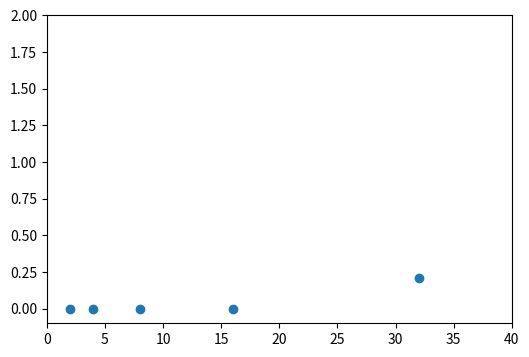
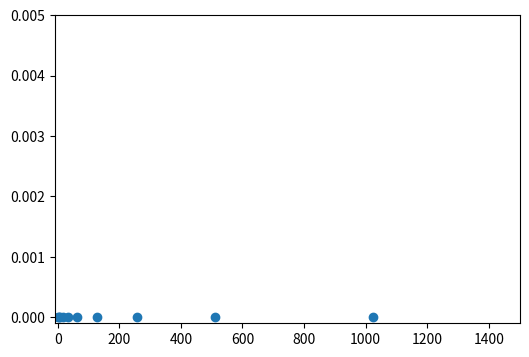
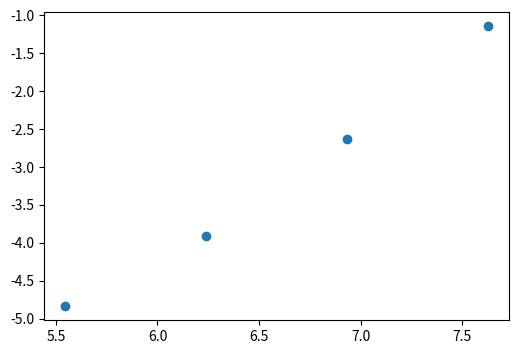
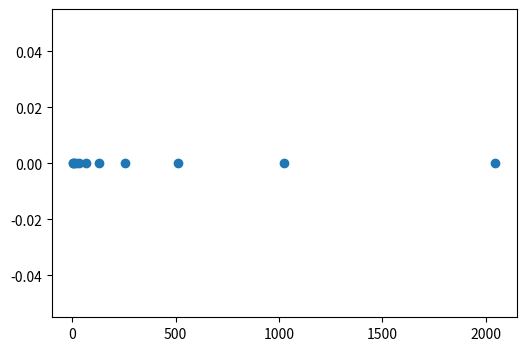
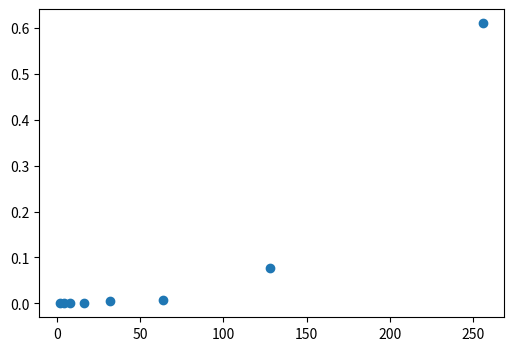
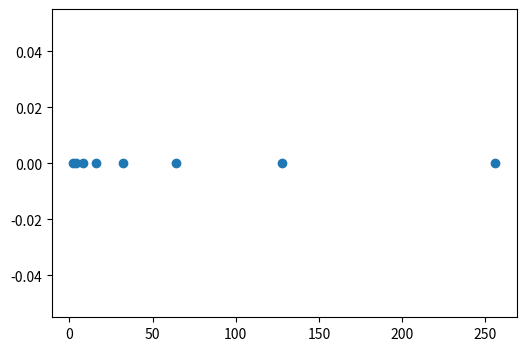

Write Python code to recreate these figures, in order.
###
# Lab 2: Analysis of Runtimes
# http://rosalind.info/classes/581/
###

# borrowing functions from week 1
import numpy as np

def fibonacci(n):
    f = np.ones(n)
    for i in range(2,n):
        f[i] = f[i-1] + f[i-2]
    return f[n-1]

def recursive_fibonacci(n):
    if n == 1 or n == 2:
        return 1
    else:
        a = recursive_fibonacci(n-1)
        b = recursive_fibonacci(n-2)
    return a + b


'''
Example 1. Implementation of General Purpose Single-Array Integer-Based Doubling Experiment for Fibonacci and 
Any Other Single-Array Integer Function
Background: A quick in silico experiment one can conduct to test the complexity scaling of a particular function such
as fibonacci (which we call a 'Single-Array Integer-Based function') is to build a general purpose 'wrapper' function
that takes in that particular function and a desired maximum array size and iterate over array sizes that double 
(simulating problem complexity) and record how the runtime changes as a function of input size.
'Fun' reading: https://www.nayuki.io/page/fast-fibonacci-algorithms

Given: A desired starting array size (e.g. n = 2), a maximum bound (n_max) and a function func (e.g. fibonacci(n))

Return: A matrix/nested list/2D np array/dict where each row is an 'observation' i.e. the first entry is the problem
size and the second entry is the runtime.

Problem:
(a) Write a function time_trial(n, func) that takes in a particular problem size and function func and returns the time
it took for that problem to run. The function time.process_time() may be useful here.

(b) Write a function doubling_test(n, n_max, func) that takes in n, n_max and func using the helper function above to 
return a list of tuples [[2, 100],[4, 400],[8, 1600],...] where the first entry of each nested tuple is the size of the 
array and the second entry is the run time. 


'''
import time

# time_trial() has two arguments
# 1. func() - takes an integer performs a calculation on an array generated from that integer
# ex. func() could be fibonacci(n) which generates the fibonacci sequence and returns the n-th fibonacci number
# 2. n - integer value of the problem size, here the argument for func() above
# returns the time it takes to generate and solve 

def time_trial(n, func):
    start = time.process_time()
    output = func(n)
    fin = time.process_time()
    return fin - start 

# doubling_test() has three arguments
# 1. n - integer for problem size (starting, e.g. n = 2)
# 2. n_max - the largest value for problem size (ending, e.g. n_max = 128)
# returns a data matrix of value pairs; the problem size and corresponding run time

def doubling_test(n, n_max, func):
    data = []
    while n < n_max: # n = 2, 4, 8, ... 
        current = time_trial(n, func)
        print(n, current)
        # [2, 1e-05], [4, 2e-05], [8, 4e-05] etc.
        data.append([n, current])
        n *= 2
    return np.array(data)

print('The doubling test for recursive fibonacci')
recursive_data = doubling_test(2, 50, recursive_fibonacci)

print('The doubling experiment for faster fibonacci')
interative_data = doubling_test(2, 2000, fibonacci)


'''
Example 2a. Study of Fibonacci Complexity Scaling, Plotting Results Linear and Log-Log in Matplotlib
Here we plot the runtimes for the recursive data on linear and log-log plot scales.
'''
%matplotlib inline
import matplotlib.pyplot as plt

n_data = recursive_data[:,0]
time_data = recursive_data[:,1]

plt.figure(figsize=(6, 4))
plt.scatter(n_data, time_data)
plt.xlim(0, 40)
plt.ylim(-0.1, 2)

#plt.scatter(np.log(n_data), np.log(time_data))
#plt.xlim(0, 5)
#plt.ylim(-15, 10)

'''
Example 2b. Study of Fibonacci Complexity Scaling, Plotting Results Linear and Log-Log in Matplotlib
'''
# a handy one-liner for showing plots in the page; must be called before import
%matplotlib inline
import matplotlib.pyplot as plt

# slice data
n_data = interative_data[:,0]
time_data = interative_data[:,1]

plt.figure(figsize=(6, 4))
plt.scatter(n_data, time_data)
plt.xlim(-10, 1500)
plt.ylim(-0.0001, 0.005)

#plt.scatter(np.log(n_data), np.log(time_data))
#plt.xlim(0, 8)
#plt.ylim(-12, 0)



'''
Example 3. Two-sum and improvements
Background: Recall the in class implementation of two-sum naive that seems intuitively inefficient and can be shown
to run in O(n^2) (why?). In the next problem, we will construct a faster version.
'''
# set seed
np.random.seed(0)

# visualize on 2D array
def two_sum_naive(n):
    # lst = [1, -31, 26, 83, ... ] length n 
    lst = np.random.randint(low = -100, high = 100 + 1, size = n)
    count = 0
    for i in range(len(lst)):            # i = 0, lst[i] = 1
        for j in range(i + 1, len(lst)): # i = 0, j = 1 -> lst[i] = 1, lst[j] = -31
            if (lst[i] + lst[j] == 0):   # i = 0, j = 2 -> lst[i] = 1, lst[j] = 26 ... etc.
                count += 1
    return count

print('The doubling time for two sum naive')
naive_data = doubling_test(2, 4000, two_sum_naive)

n_data = naive_data[:,0]
time_data = naive_data[:,1]

%matplotlib inline
plt.figure(figsize=(6, 4))
#plt.scatter(n_data, time_data)
plt.scatter(np.log(n_data), np.log(time_data))

'''
Problem 1. Two-sum and improvements (continued)
Given: an array size n

Return: a function two_sum_improved(n) that builds a random array of integers - here we use 
np.random.randint(low = -100, high = 100 + 1, size = n) 
- and returns the number of pairs that sum to 0 (excluding duplicates).

Problem:
(a) Construct a list lst of random integers from -100 to 100 of size n and sort them.
(b) Using the provided binarySearch function (that takes in a list and a particular item of interest for which we are 
searching), construct a function two_sum_improved(n) that takes in a list and uses the lines from (a) to return the 
number of pairs that sum to 0. 

'''
# binarySearch - take for granted now that this runs in O(log(n)) 
# example: binarySearch([1,2,4], 2) returns True
# where alist = [1,2,4] and item = 2

def binarySearch(alist, item):
    first = 0
    last = len(alist) - 1
    found = False
    while first <= last and not found:
        midpoint = (first + last)//2
        if alist[midpoint] == item:
            found = True
        else:
            if item < alist[midpoint]:
                last = midpoint - 1
            else:
                first = midpoint + 1
    return found

# TODO
# generate random list of integers size n
# sort list
# initialize counter 
# ...

def two_sum_improved(n):
    lst = np.random.randint(low = -100, high = 100 + 1, size = n)
    lst.sort() # in place, ascending order, O(n log n) (Timsort, merge sort)
    count = 0
    # fill in here


print('The doubling time for two sum improved')
improved_data = doubling_test(2, 4000, two_sum_improved)

n_data = improved_data[:,0]
time_data = improved_data[:,1]

plt.figure(figsize=(6, 4))
plt.scatter(n_data, time_data)
#plt.scatter(np.log(n_data), np.log(time_data))

'''
Example 4. 3-Sum Improvements
Recall the implementation of three_sum_naive in class that ran in O(n^3). Here we will use the same logic to improve upon
and develop a faster 3-sum.
'''

def three_sum_naive(n):
    lst = np.random.randint(low = -100, high = 100 + 1, size = n)
    count = 0
    for i in range(len(lst)):
        for j in range(i + 1, len(lst)):
            for k in range(j + 1, len(lst)):
                if (lst[i] + lst[j] + lst[k] == 0):
                    count += 1
    return count


# let us use the same logic to improve this; what is the new runtime?


print('The doubling time for three sum naive')
naive_data = doubling_test(2, 500, three_sum_naive)

n_data = naive_data[:,0]
time_data = naive_data[:,1]

plt.figure(figsize=(6, 4))
plt.scatter(n_data, time_data)
#plt.scatter(np.log(n_data), np.log(time_data))




'''
Problem 2. 3-Sum Improvements
Use binary search and analogous logic to improve this; write a function three_sum_improved(n) that computes the number of
triplets in a list that sum to 0 with a runtime faster than O(n^3).
'''
def three_sum_improved(n):
    lst = np.random.randint(low = -100, high = 100 + 1, size = n)
    lst.sort() # in place, ascending order, O(n log n) (Timsort, merge sort)
    count = 0
    
    # fill in here



print('The doubling time for three sum improved')
improved_data = doubling_test(2, 500, three_sum_improved)

n_data = improved_data[:,0]
time_data = improved_data[:,1]

plt.figure(figsize=(6, 4))
plt.scatter(n_data, time_data)
#plt.scatter(np.log(n_data), np.log(time_data))




'''
Problem 3.
Provide the big-O times for the following code blocks.
The following formula may be useful: n + nr + nr^2 + nr^3 + ... = n / (1 - r)

a.
def problem_a(n):
    sum = 0 
    i = n
    while i > 0:
        for j in range(n):
            sum += 1        
        i = i // 2
    return sum 

b.
def problem_b(n):
    sum = 0
    k = n
    while k > 0:
        for i in range(k):
            sum += 1
        k = k // 2
    return sum
    
c.    
def problem_c(n):
    sum = 0
    i = n/2
    while i < n:
        j = 1
        while j < n:
            k = 1
            while k < n:
                sum += 1
                k = k * 2
            j = j * 2    
        i += 1
    return sum 
'''

'''
Problem 4.
Give tilde approximations for the following quantities:
a. 2n + 3
b. 2log(n) + n + 3n^3 + 3
c. 1/n + log(n)
d. n^4 / n^3
e. n^2 + 2^n
'''

'''
HW #9
Write a function birthday(n) that takes an integer n and uses np.random.randint(low = 0, high = n) to
generate a random sequence of integers between 0 and n-1. Run experiments to validate the hypothesis that the number 
of integers generated before the first repeated value is found is ~ sqrt ( pi * n / 2).

a. Write a command that generates a random number between 0 and n - 1.

b. Write a function birthday(n) that returns the number of values generated until a value is repeated as a function of the range of possible values n.

c. Write a function birthday_sim(n) that repeats birthday(n) a total of n_sim = 10000 times.

d. Show that as n increases (e.g. with a doubling experiment), from n = 2 to n = 1000,
the value of birthday_sim(n) approaches sqrt(pi * n / 2).
'''
 
    